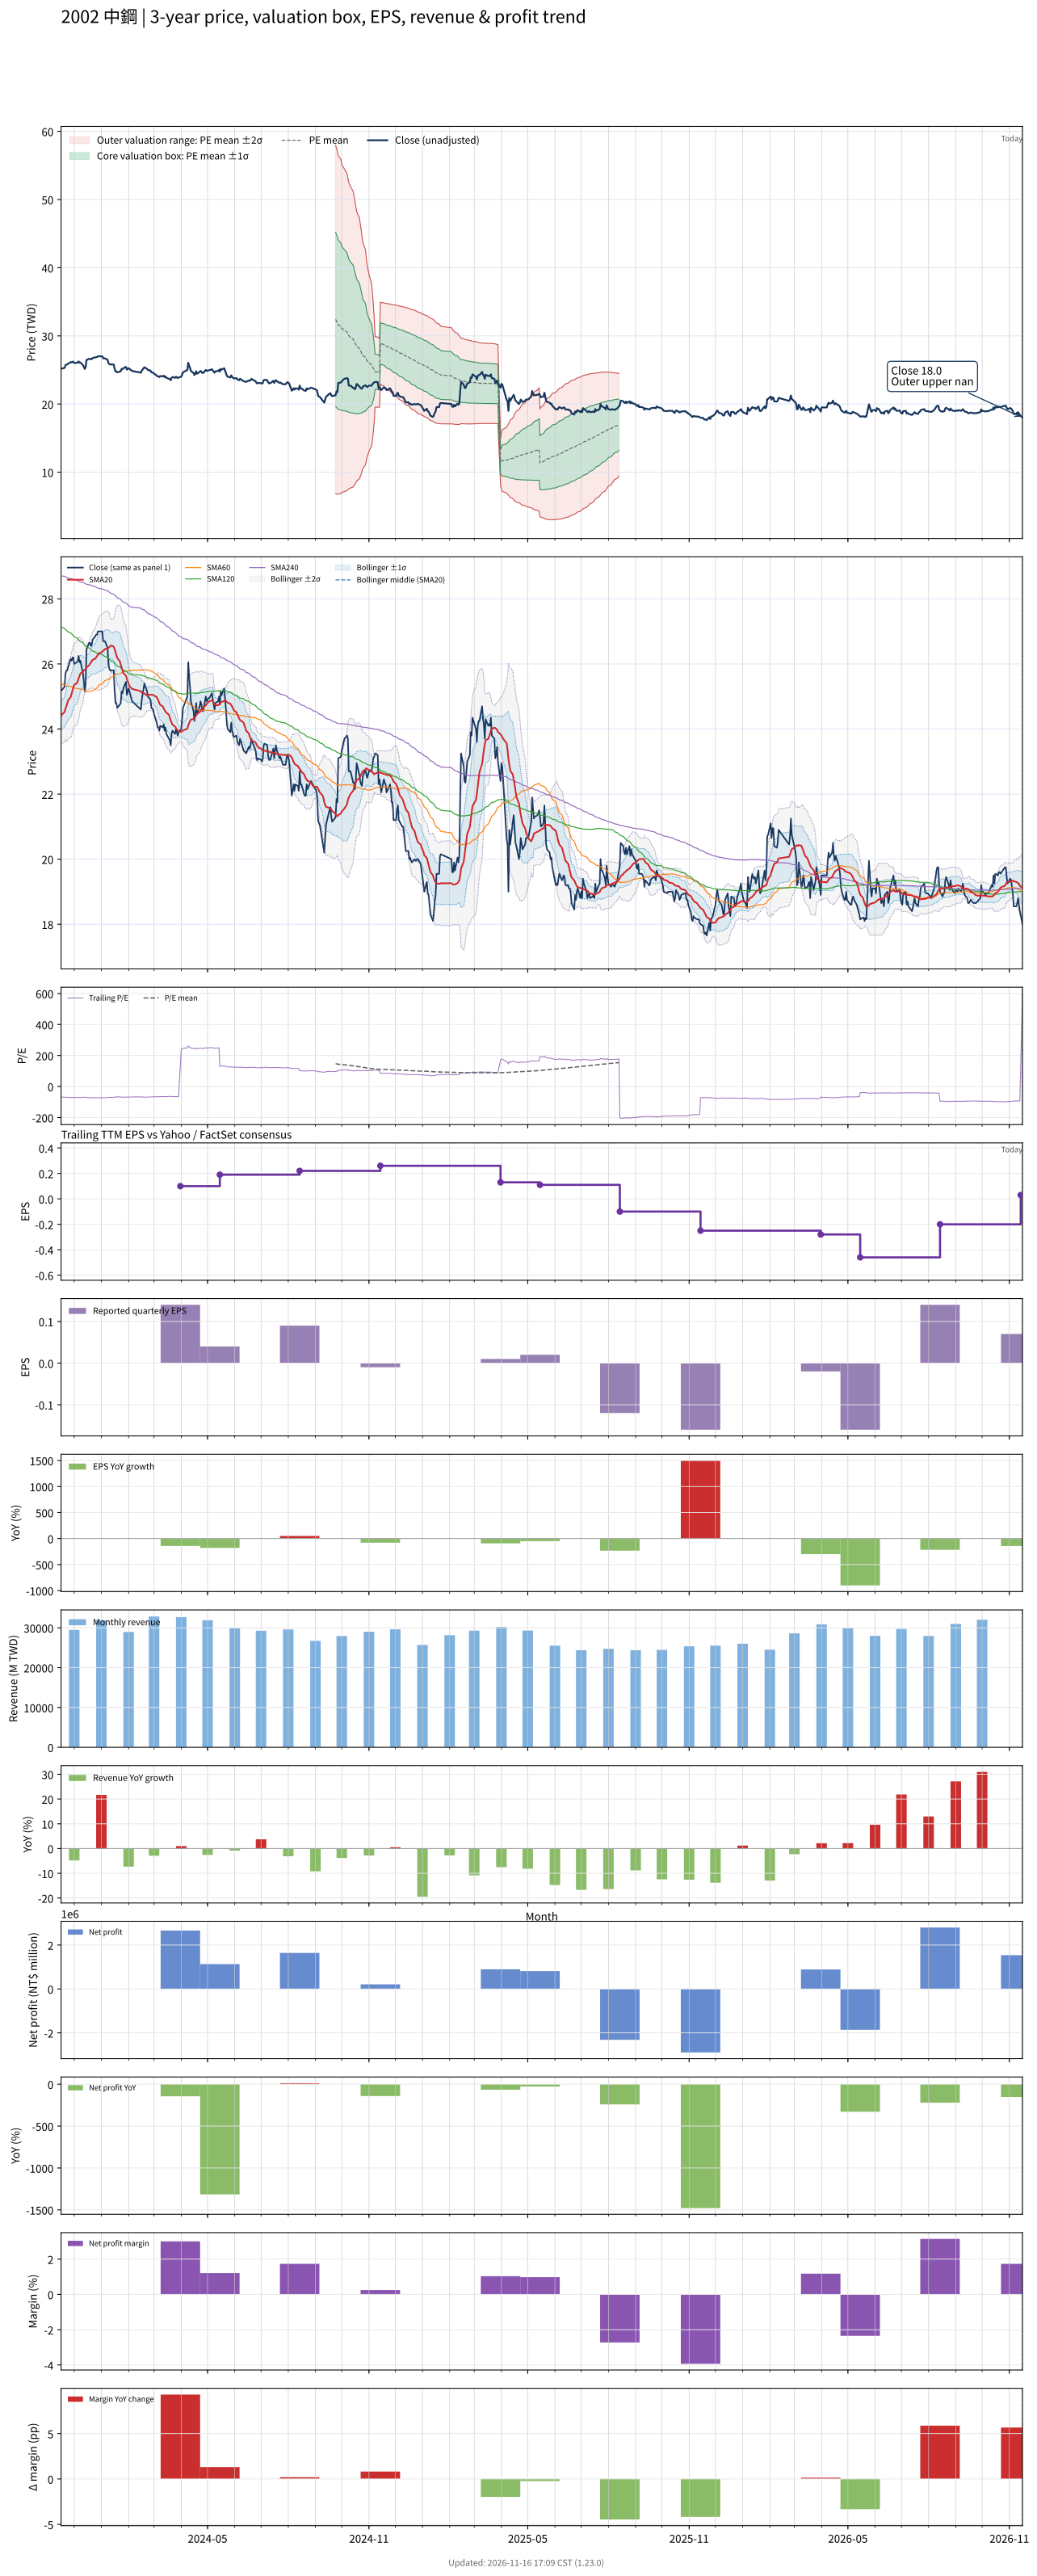

The data file committed next to this chart (first rows):
# chart-version: skill-stock-dynamic-val…
date, close, available_date, period_end, eps, ttm_eps, pe, pe_mean, pe_std, price_m2, price_m1, price_mean, price_p1, price_p2, forward_eps, forward_pe, forward_pe_mean, forward_pe_std, forward_price_m2, forward_price_m1, forward_price_mean, forward_price_p1, forward_price_p2, sma20
2023-11-16, 25.2, 2023-11-14, 2023-09-30, -0.05, -0.37, -68.11, , , , , , , , , , , , , , , , , 24.38
2023-11-17, 25.2, 2023-11-14, 2023-09-30, -0.05, -0.37, -68.11, , , , , , , , , , , , , , , , , 24.45
2023-11-20, 25.3, 2023-11-14, 2023-09-30, -0.05, -0.37, -68.38, , , , , , , , , , , , , , , , , 24.52
2023-11-21, 25.7, 2023-11-14, 2023-09-30, -0.05, -0.37, -69.46, , , , , , , , , , , , , , , , , 24.63
2023-11-22, 25.8, 2023-11-14, 2023-09-30, -0.05, -0.37, -69.73, , , , , , , , , , , , , , , , , 24.7
2023-11-23, 25.8, 2023-11-14, 2023-09-30, -0.05, -0.37, -69.73, , , , , , , , , , , , , , , , , 24.79
2023-11-24, 25.9, 2023-11-14, 2023-09-30, -0.05, -0.37, -70, , , , , , , , , , , , , , , , , 24.88
2023-11-27, 26.15, 2023-11-14, 2023-09-30, -0.05, -0.37, -70.68, , , , , , , , , , , , , , , , , 24.98
2023-11-28, 26.1, 2023-11-14, 2023-09-30, -0.05, -0.37, -70.54, , , , , , , , , , , , , , , , , 25.08
2023-11-29, 26.2, 2023-11-14, 2023-09-30, -0.05, -0.37, -70.81, , , , , , , , , , , , , , , , , 25.19
2023-11-30, 26.2, 2023-11-14, 2023-09-30, -0.05, -0.37, -70.81, , , , , , , , , , , , , , , , , 25.29
2023-12-01, 26, 2023-11-14, 2023-09-30, -0.05, -0.37, -70.27, , , , , , , , , , , , , , , , , 25.36
2023-12-04, 26.05, 2023-11-14, 2023-09-30, -0.05, -0.37, -70.41, , , , , , , , , , , , , , , , , 25.41
2023-12-05, 26.1, 2023-11-14, 2023-09-30, -0.05, -0.37, -70.54, , , , , , , , , , , , , , , , , 25.48
2023-12-06, 26.25, 2023-11-14, 2023-09-30, -0.05, -0.37, -70.95, , , , , , , , , , , , , , , , , 25.56
2023-12-07, 26.05, 2023-11-14, 2023-09-30, -0.05, -0.37, -70.41, , , , , , , , , , , , , , , , , 25.63
2023-12-08, 26.1, 2023-11-14, 2023-09-30, -0.05, -0.37, -70.54, , , , , , , , , , , , , , , , , 25.7
2023-12-11, 25.7, 2023-11-14, 2023-09-30, -0.05, -0.37, -69.46, , , , , , , , , , , , , , , , , 25.77
2023-12-12, 25.45, 2023-11-14, 2023-09-30, -0.05, -0.37, -68.78, , , , , , , , , , , , , , , , , 25.81
2023-12-13, 25.15, 2023-11-14, 2023-09-30, -0.05, -0.37, -67.97, , , , , , , , , , , , , , , , , 25.82
2023-12-14, 25.4, 2023-11-14, 2023-09-30, -0.05, -0.37, -68.65, , , , , , , , , , , , , , , , , 25.83
2023-12-15, 26.45, 2023-11-14, 2023-09-30, -0.05, -0.37, -71.49, , , , , , , , , , , , , , , , , 25.89
2023-12-18, 26.65, 2023-11-14, 2023-09-30, -0.05, -0.37, -72.03, , , , , , , , , , , , , , , , , 25.96
2023-12-19, 26.65, 2023-11-14, 2023-09-30, -0.05, -0.37, -72.03, , , , , , , , , , , , , , , , , 26.01
2023-12-20, 26.55, 2023-11-14, 2023-09-30, -0.05, -0.37, -71.76, , , , , , , , , , , , , , , , , 26.05
2023-12-21, 26.6, 2023-11-14, 2023-09-30, -0.05, -0.37, -71.89, , , , , , , , , , , , , , , , , 26.09
2023-12-22, 26.75, 2023-11-14, 2023-09-30, -0.05, -0.37, -72.3, , , , , , , , , , , , , , , , , 26.13
2023-12-25, 26.85, 2023-11-14, 2023-09-30, -0.05, -0.37, -72.57, , , , , , , , , , , , , , , , , 26.16
2023-12-26, 26.9, 2023-11-14, 2023-09-30, -0.05, -0.37, -72.7, , , , , , , , , , , , , , , , , 26.2
2023-12-27, 26.9, 2023-11-14, 2023-09-30, -0.05, -0.37, -72.7, , , , , , , , , , , , , , , , , 26.24
2023-12-28, 27, 2023-11-14, 2023-09-30, -0.05, -0.37, -72.97, , , , , , , , , , , , , , , , , 26.28
2023-12-29, 27, 2023-11-14, 2023-09-30, -0.05, -0.37, -72.97, , , , , , , , , , , , , , , , , 26.33
2024-01-02, 27, 2023-11-14, 2023-09-30, -0.05, -0.37, -72.97, , , , , , , , , , , , , , , , , 26.38
2024-01-03, 26.7, 2023-11-14, 2023-09-30, -0.05, -0.37, -72.16, , , , , , , , , , , , , , , , , 26.41
2024-01-04, 26.7, 2023-11-14, 2023-09-30, -0.05, -0.37, -72.16, , , , , , , , , , , , , , , , , 26.43
2024-01-05, 26.7, 2023-11-14, 2023-09-30, -0.05, -0.37, -72.16, , , , , , , , , , , , , , , , , 26.46
2024-01-08, 26.5, 2023-11-14, 2023-09-30, -0.05, -0.37, -71.62, , , , , , , , , , , , , , , , , 26.48
2024-01-09, 26, 2023-11-14, 2023-09-30, -0.05, -0.37, -70.27, , , , , , , , , , , , , , , , , 26.5
2024-01-10, 25.85, 2023-11-14, 2023-09-30, -0.05, -0.37, -69.86, , , , , , , , , , , , , , , , , 26.52
2024-01-11, 25.8, 2023-11-14, 2023-09-30, -0.05, -0.37, -69.73, , , , , , , , , , , , , , , , , 26.55
2024-01-12, 25.8, 2023-11-14, 2023-09-30, -0.05, -0.37, -69.73, , , , , , , , , , , , , , , , , 26.57
2024-01-15, 25.8, 2023-11-14, 2023-09-30, -0.05, -0.37, -69.73, , , , , , , , , , , , , , , , , 26.54
2024-01-16, 25.2, 2023-11-14, 2023-09-30, -0.05, -0.37, -68.11, , , , , , , , , , , , , , , , , 26.46
2024-01-17, 24.8, 2023-11-14, 2023-09-30, -0.05, -0.37, -67.03, , , , , , , , , , , , , , , , , 26.37
2024-01-18, 24.8, 2023-11-14, 2023-09-30, -0.05, -0.37, -67.03, , , , , , , , , , , , , , , , , 26.28
2024-01-19, 24.65, 2023-11-14, 2023-09-30, -0.05, -0.37, -66.62, , , , , , , , , , , , , , , , , 26.18
2024-01-22, 24.75, 2023-11-14, 2023-09-30, -0.05, -0.37, -66.89, , , , , , , , , , , , , , , , , 26.09
2024-01-23, 24.8, 2023-11-14, 2023-09-30, -0.05, -0.37, -67.03, , , , , , , , , , , , , , , , , 25.98
2024-01-24, 25.15, 2023-11-14, 2023-09-30, -0.05, -0.37, -67.97, , , , , , , , , , , , , , , , , 25.89
2024-01-25, 25.1, 2023-11-14, 2023-09-30, -0.05, -0.37, -67.84, , , , , , , , , , , , , , , , , 25.8
2024-01-26, 25.25, 2023-11-14, 2023-09-30, -0.05, -0.37, -68.24, , , , , , , , , , , , , , , , , 25.72
2024-01-29, 25.45, 2023-11-14, 2023-09-30, -0.05, -0.37, -68.78, , , , , , , , , , , , , , , , , 25.64
2024-01-30, 25.05, 2023-11-14, 2023-09-30, -0.05, -0.37, -67.7, , , , , , , , , , , , , , , , , 25.54
2024-01-31, 25.15, 2023-11-14, 2023-09-30, -0.05, -0.37, -67.97, , , , , , , , , , , , , , , , , 25.46
2024-02-01, 25.25, 2023-11-14, 2023-09-30, -0.05, -0.37, -68.24, , , , , , , , , , , , , , , , , 25.39
2024-02-02, 25.15, 2023-11-14, 2023-09-30, -0.05, -0.37, -67.97, , , , , , , , , , , , , , , , , 25.32
2024-02-05, 24.85, 2023-11-14, 2023-09-30, -0.05, -0.37, -67.16, , , , , , , , , , , , , , , , , 25.23
2024-02-15, 24.6, 2023-11-14, 2023-09-30, -0.05, -0.37, -66.49, , , , , , , , , , , , , , , , , 25.16
2024-02-16, 24.9, 2023-11-14, 2023-09-30, -0.05, -0.37, -67.3, , , , , , , , , , , , , , , , , 25.11
... 667 more rows
